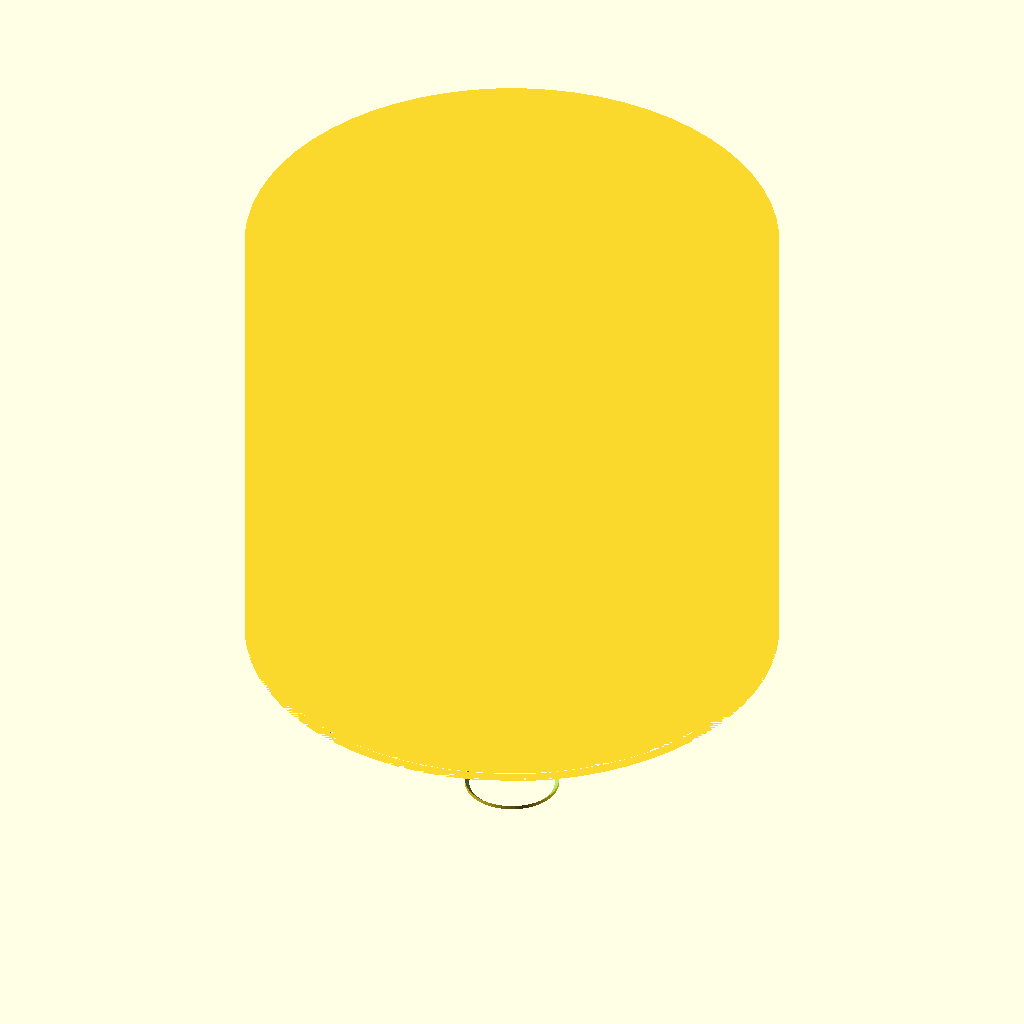
Cell 1: rendered with the file's own defaults.
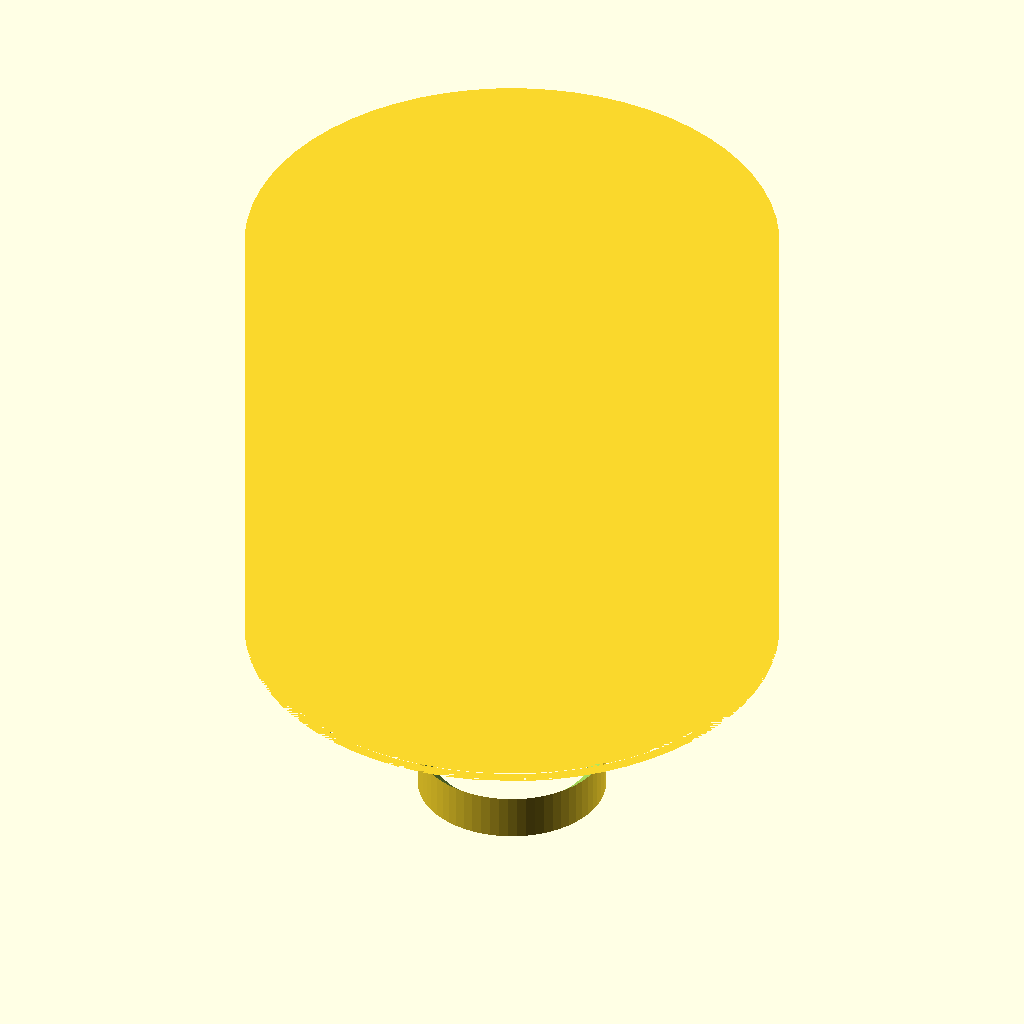
Cell 2 — spout_d set to 20, the other parameters unchanged.
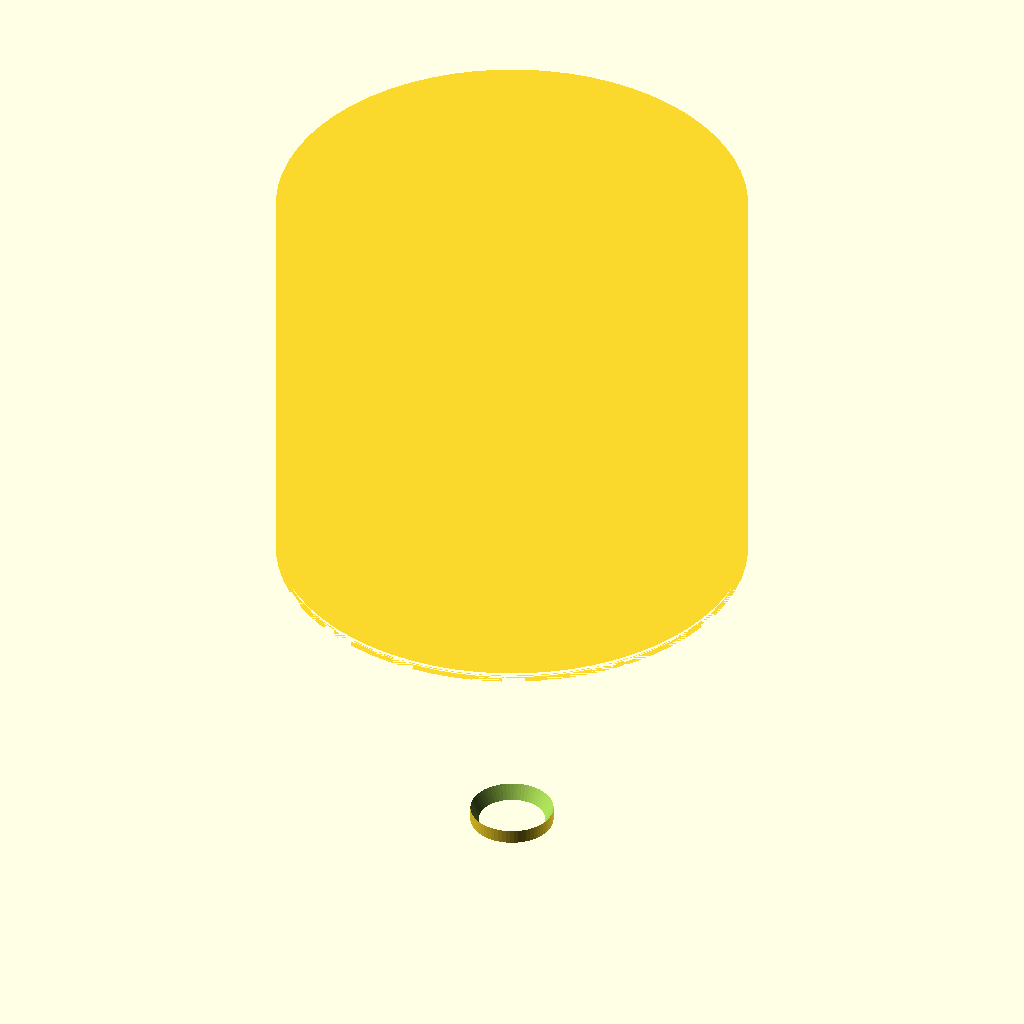
Cell 3 — spout_l set to 40, the other parameters unchanged.
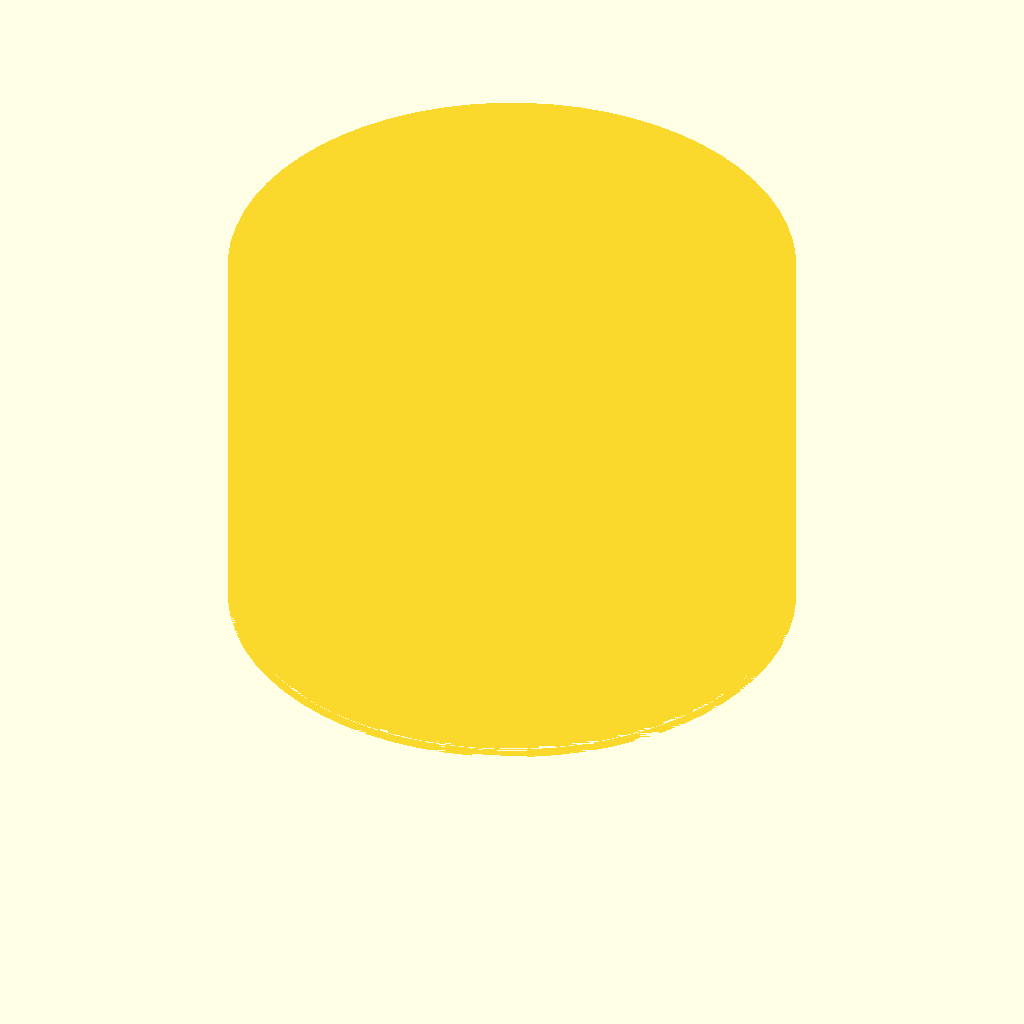
Cell 4 — cone_top set to 20, the other parameters unchanged.
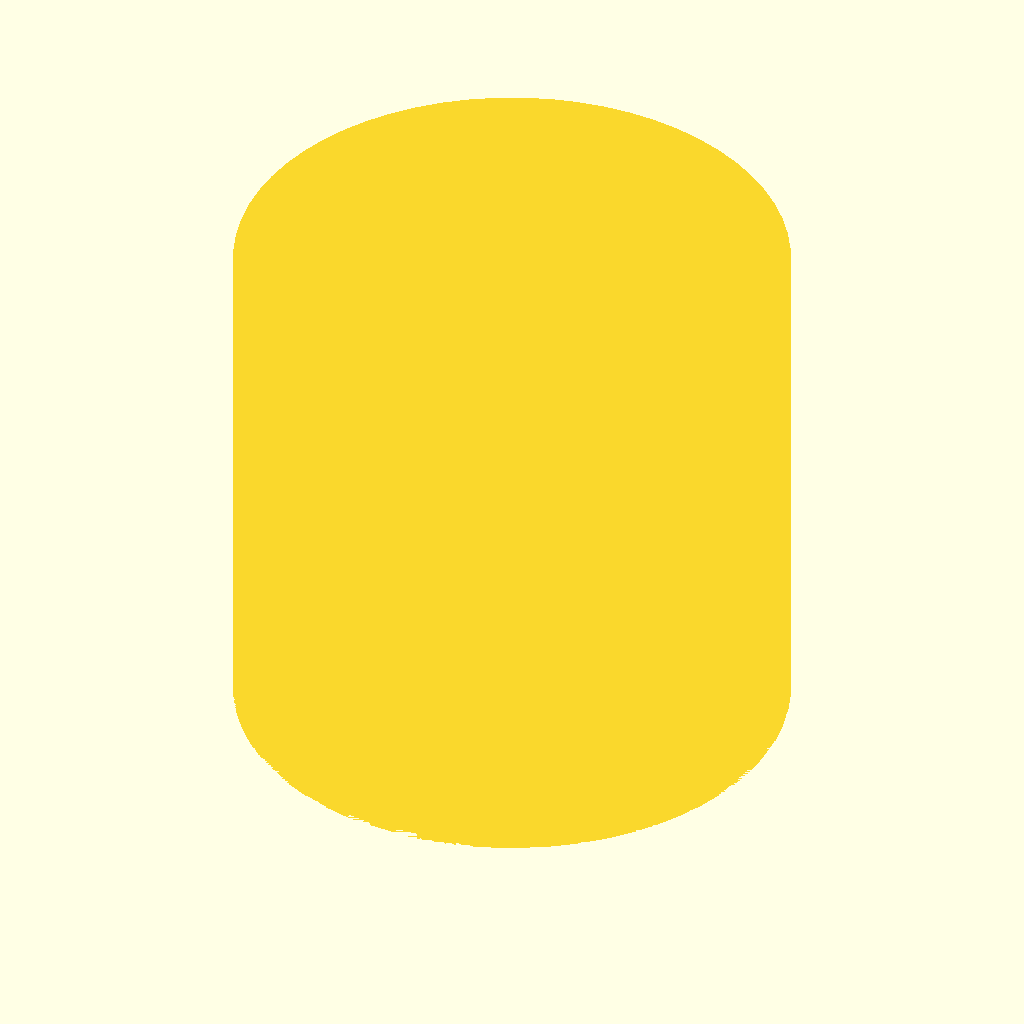
Cell 5: the same model with cone_rim = 120.
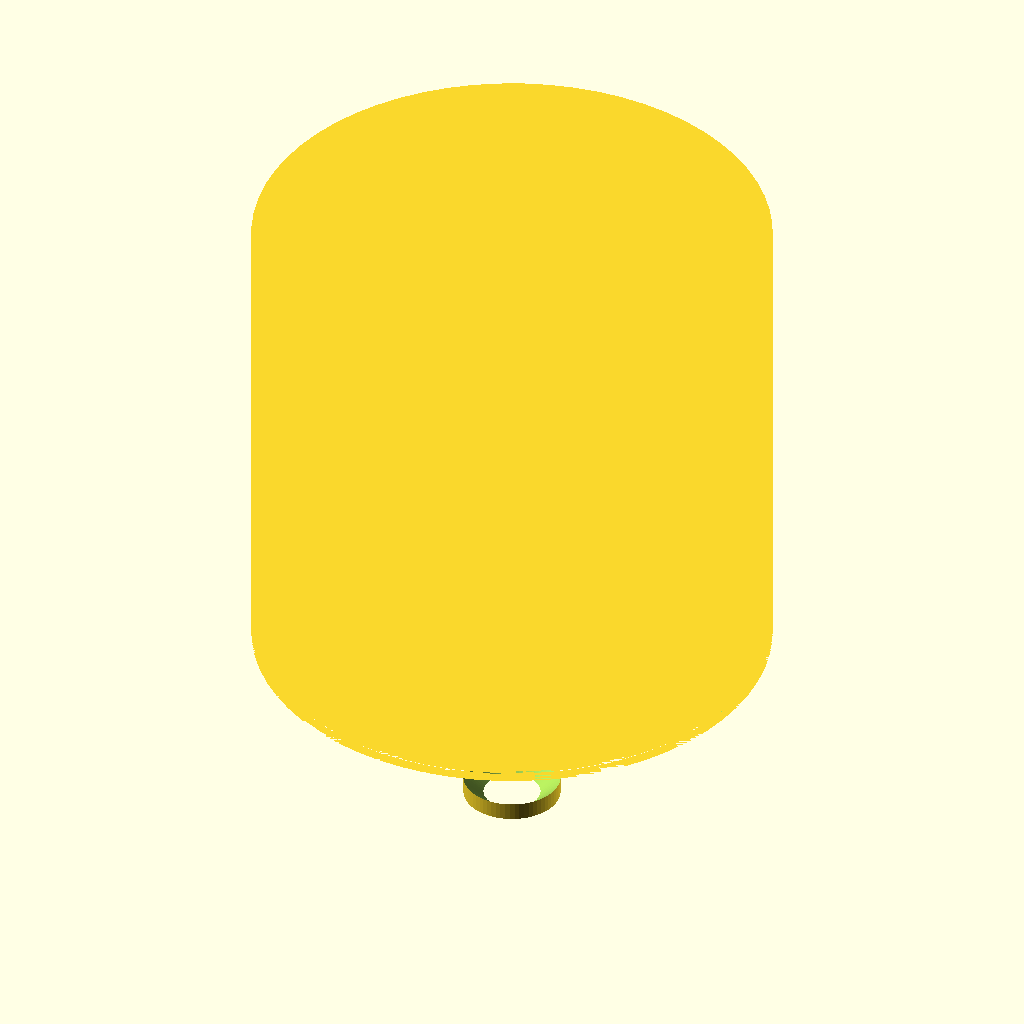
Cell 6: the same model with wall = 3.2.
The same orthographic view direction (rotation 55°, 0°, 25°; colour scheme Cornfield) for every cell, with the view re-fitted per cell, so scale and position can differ between cells.
The OpenSCAD source (bench/results/gpu-v1-g3/code/scadcoder-v1/lab_funnel_60mm_s3_a1.scad):
// Funnel - a spout (tube) sitting on a conical funnel, open at both ends. NOVEL general part.
//

spout_d  = 10;
spout_l  = 20;
cone_top = 10;
cone_rim = 60;
wall     = 1.6;

$fn = 64;

t = min([wall, spout_d - 2 * wall, cone_rim - 2 * wall]);        // keep a solid wall through the merge

spout_i = spout_d - 2 * t;
cone_t  = cone_top - 2 * t;
cone_r  = cone_rim - 2 * t;

difference() {
    union() {
        cylinder(h = spout_l, d = spout_d);                 // spout (tube)
        cylinder(h = spout_l, d = cone_t);                  // cone start (d = spout_d)
        for (z = [spout_l : (spout_l * 0.01) : spout_l + (cone_r - cone_t)])
            translate([0, 0, z]) cylinder(h = 0.01, d1 = cone_t, d2 = cone_r);   // cone above the spout
    }
    translate([0, 0, -1]) cylinder(h = spout_l + 2, d = spout_i);                 // bore through the spout
    translate([0, 0, -1]) cylinder(h = spout_l + 2, d1 = cone_t, d2 = cone_r);   // clear the cone cavity
}
Parameter table extracted from the source (name, type, default, range or options):
spout_d: number, default 10
spout_l: number, default 20
cone_top: number, default 10
cone_rim: number, default 60
wall: number, default 1.6
